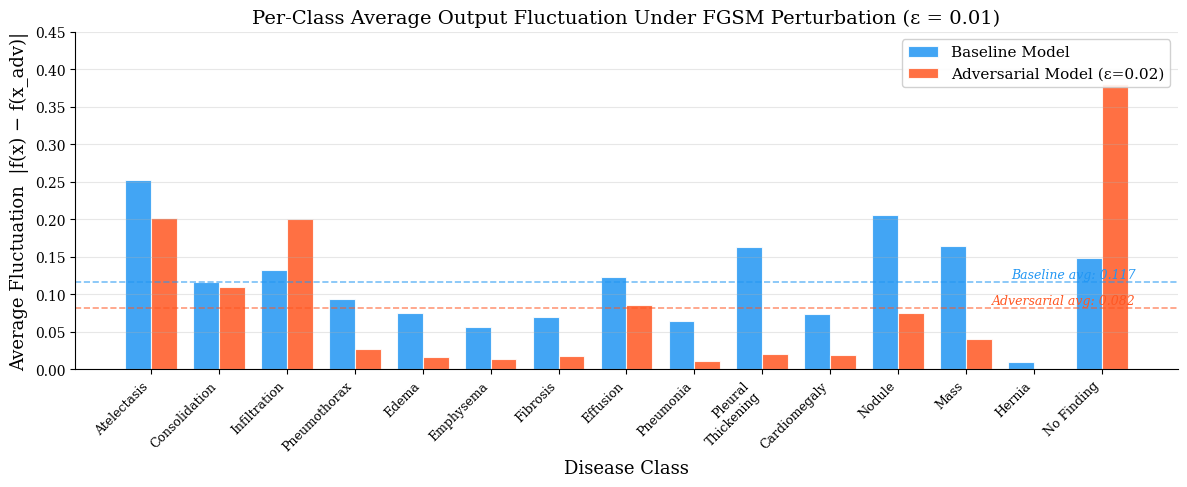

Python code for this plot:
#!/usr/bin/env python3
"""
Generate per-class average fluctuation bar chart for Baseline vs Adversarial model.
Data from measure_victim_fluctuation.py (2000 members + 2000 non-members, averaged).
"""

import matplotlib
matplotlib.use('Agg')
import matplotlib.pyplot as plt
import numpy as np

CLASSES = [
    'Atelectasis', 'Consolidation', 'Infiltration', 'Pneumothorax', 'Edema',
    'Emphysema', 'Fibrosis', 'Effusion', 'Pneumonia', 'Pleural\nThickening',
    'Cardiomegaly', 'Nodule', 'Mass', 'Hernia', 'No Finding',
]

# ─── Real data from measure_victim_fluctuation.py ────────────────────────────
# Adversarial model: victim_adversarial_eps002_noaug.pth (avg of member + non-member)
adv_fluct = [
    (0.1992 + 0.2058) / 2,  # Atelectasis
    (0.1180 + 0.1025) / 2,  # Consolidation
    (0.2050 + 0.1970) / 2,  # Infiltration
    (0.0268 + 0.0279) / 2,  # Pneumothorax
    (0.0166 + 0.0175) / 2,  # Edema
    (0.0137 + 0.0131) / 2,  # Emphysema
    (0.0161 + 0.0202) / 2,  # Fibrosis
    (0.0868 + 0.0848) / 2,  # Effusion
    (0.0102 + 0.0120) / 2,  # Pneumonia
    (0.0203 + 0.0201) / 2,  # Pleural_Thickening
    (0.0196 + 0.0195) / 2,  # Cardiomegaly
    (0.0716 + 0.0782) / 2,  # Nodule
    (0.0396 + 0.0410) / 2,  # Mass
    (0.0008 + 0.0007) / 2,  # Hernia
    (0.3800 + 0.3814) / 2,  # No Finding
]

# Baseline model: victim_baseline.pth (avg of member + non-member)
base_fluct = [
    (0.2536 + 0.2516) / 2,  # Atelectasis
    (0.1193 + 0.1131) / 2,  # Consolidation
    (0.1311 + 0.1328) / 2,  # Infiltration
    (0.0917 + 0.0952) / 2,  # Pneumothorax
    (0.0781 + 0.0715) / 2,  # Edema
    (0.0579 + 0.0557) / 2,  # Emphysema
    (0.0675 + 0.0710) / 2,  # Fibrosis
    (0.1246 + 0.1224) / 2,  # Effusion
    (0.0644 + 0.0645) / 2,  # Pneumonia
    (0.1648 + 0.1611) / 2,  # Pleural_Thickening
    (0.0740 + 0.0747) / 2,  # Cardiomegaly
    (0.2101 + 0.2022) / 2,  # Nodule
    (0.1665 + 0.1619) / 2,  # Mass
    (0.0101 + 0.0092) / 2,  # Hernia
    (0.1501 + 0.1476) / 2,  # No Finding
]

# ─── Style ────────────────────────────────────────────────────────────────────
plt.rcParams.update({
    'font.family': 'serif',
    'font.size': 11,
    'axes.labelsize': 13,
    'axes.titlesize': 14,
    'xtick.labelsize': 9,
    'ytick.labelsize': 10,
    'legend.fontsize': 11,
    'figure.dpi': 300,
})

COLOR_BASELINE = '#2196F3'
COLOR_ADVERSARIAL = '#FF5722'

# ─── Plot ─────────────────────────────────────────────────────────────────────
fig, ax = plt.subplots(figsize=(12, 5))

x = np.arange(len(CLASSES))
width = 0.38

bars_base = ax.bar(x - width/2, base_fluct, width, label='Baseline Model',
                   color=COLOR_BASELINE, alpha=0.85, edgecolor='white', linewidth=0.8)
bars_adv  = ax.bar(x + width/2, adv_fluct, width, label='Adversarial Model (ε=0.02)',
                   color=COLOR_ADVERSARIAL, alpha=0.85, edgecolor='white', linewidth=0.8)

# Annotate averages
avg_base = np.mean(base_fluct)
avg_adv  = np.mean(adv_fluct)
ax.axhline(y=avg_base, color=COLOR_BASELINE, linestyle='--', linewidth=1.2, alpha=0.6)
ax.axhline(y=avg_adv, color=COLOR_ADVERSARIAL, linestyle='--', linewidth=1.2, alpha=0.6)
ax.text(len(CLASSES) - 0.5, avg_base + 0.005, f'Baseline avg: {avg_base:.3f}',
        fontsize=9, color=COLOR_BASELINE, ha='right', fontstyle='italic')
ax.text(len(CLASSES) - 0.5, avg_adv + 0.005, f'Adversarial avg: {avg_adv:.3f}',
        fontsize=9, color=COLOR_ADVERSARIAL, ha='right', fontstyle='italic')

ax.set_xlabel('Disease Class')
ax.set_ylabel('Average Fluctuation  |f(x) − f(x_adv)|')
ax.set_title('Per-Class Average Output Fluctuation Under FGSM Perturbation (ε = 0.01)')
ax.set_xticks(x)
ax.set_xticklabels(CLASSES, rotation=45, ha='right')
ax.set_ylim(0, 0.45)
ax.legend(loc='upper right', framealpha=0.9)
ax.grid(True, axis='y', alpha=0.3)
ax.spines['top'].set_visible(False)
ax.spines['right'].set_visible(False)

fig.tight_layout()
fig.savefig('fluctuation_per_class.png', dpi=300, bbox_inches='tight')
print("Saved: fluctuation_per_class.png")
plt.close(fig)
